Run: headless pygame with SDL's dummy video driver; simulated clock (each Clock.tick advances the game by its frame time, no real sleeping); random seed 0; keys injected as events and as key.get_pressed() state; no mouse input; restart key SPACE tapped at the start of phases 3 and 4.
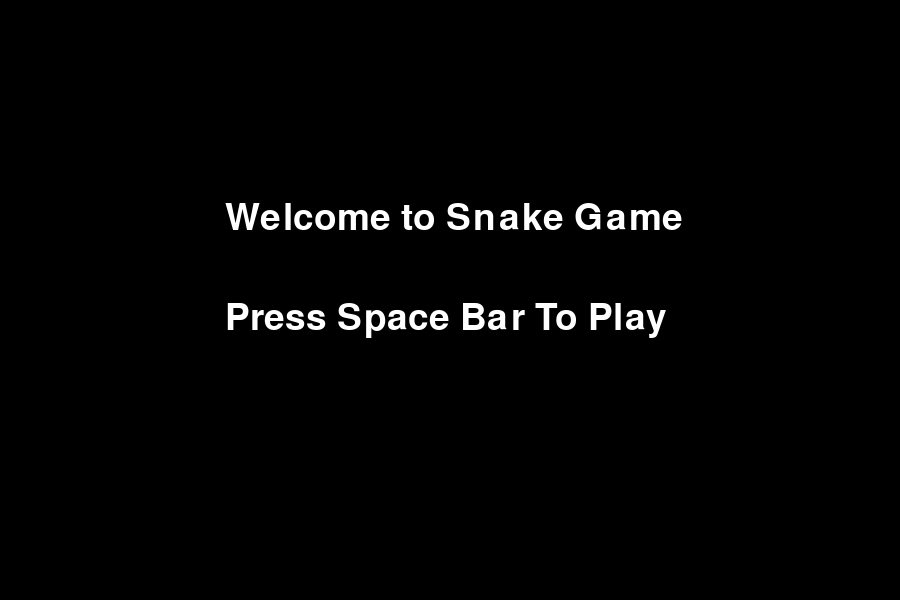
Frame 1 of 4 · flips 1–60 · no input
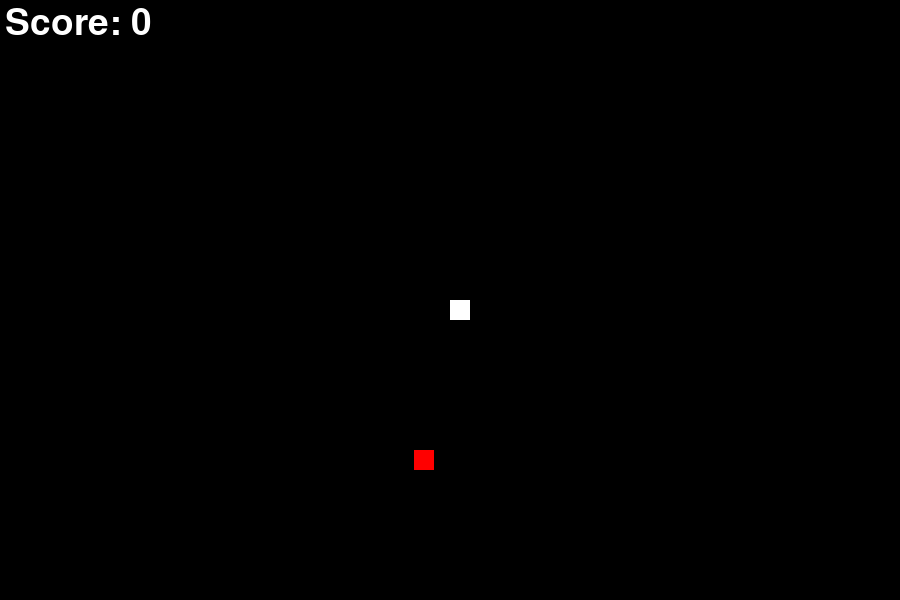
Frame 2 of 4 · flips 61–180 · tapped SPACE, RETURN · held RIGHT (→), D
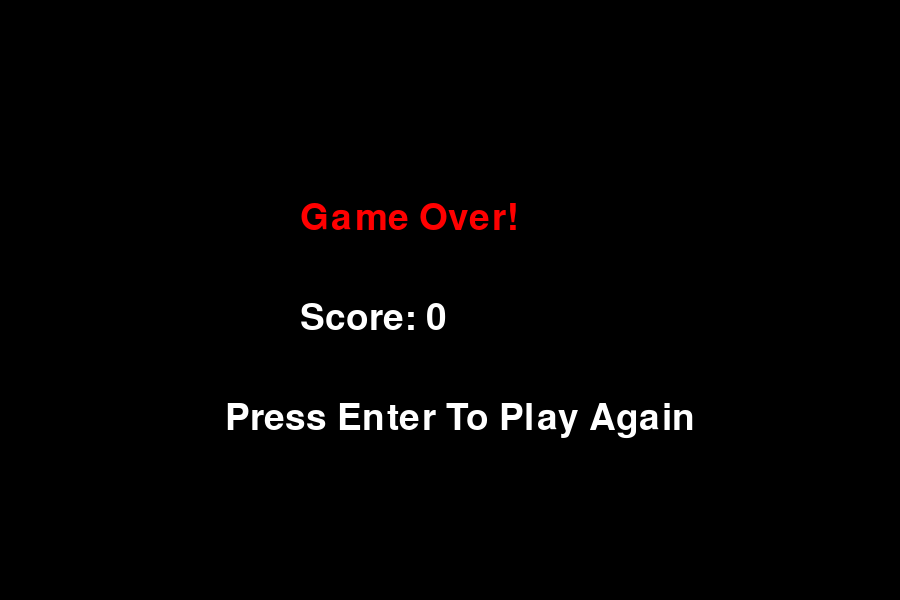
Frame 3 of 4 · flips 181–300 · tapped SPACE · held DOWN (↓), S
Frame 4 of 4 · flips 301–420 · tapped SPACE · held LEFT (←), A, UP (↑), W · screen unchanged from frame 3, image omitted

The pygame program that drew these frames:

import pygame
import random
import os

# Initialize Pygame
pygame.mixer.init()
pygame.init()

# Get the directory where the script is located
SCRIPT_DIR = os.path.dirname(os.path.abspath(__file__))

# Colors
white = (255, 255, 255)
red = (255, 0, 0)
black = (0, 0, 0)
green = (35, 45, 40)

# Game window
screen_width = 900
screen_height = 600
gameWindow = pygame.display.set_mode((screen_width, screen_height))
pygame.display.set_caption("Snake Game")

# Create default background
def create_default_background(size=(900, 600), color=(50, 150, 50)):
    surface = pygame.Surface(size)
    surface.fill(color)
    return surface

# Game backgrounds
try:
    bg = create_default_background()  # Default background
    intro = create_default_background()  # Default intro screen
    intro_text = "Snake Game"
except Exception as e:
    print(f"Error creating backgrounds: {e}")
    pygame.quit()
    quit()

# Game variables
clock = pygame.time.Clock()
font = pygame.font.SysFont(None, 55)

def text_screen(text, color, x, y):
    screen_text = font.render(text, True, color)
    gameWindow.blit(screen_text, [x, y])

def plot_snake(gameWindow, color, snk_list, snake_size):
    for x, y in snk_list:
        pygame.draw.rect(gameWindow, color, [x, y, snake_size, snake_size])

def welcome():
    exit_game = False
    while not exit_game:
        gameWindow.fill(black)
        text_screen("Welcome to Snake Game", white, screen_width//4, screen_height//3)
        text_screen("Press Space Bar To Play", white, screen_width//4, screen_height//2)
        
        for event in pygame.event.get():
            if event.type == pygame.QUIT:
                exit_game = True
            if event.type == pygame.KEYDOWN:
                if event.key == pygame.K_SPACE:
                    gameloop()
                if event.key == pygame.K_ESCAPE:
                    exit_game = True
        
        pygame.display.update()
        clock.tick(60)
    
    pygame.quit()
    quit()

def gameloop():
    # Game specific variables
    exit_game = False
    game_over = False
    snake_x = screen_width//2
    snake_y = screen_height//2
    velocity_x = 0
    velocity_y = 0
    snake_size = 20
    fps = 30  # Slower speed for easier gameplay
    
    food_x = random.randint(20, screen_width-20)
    food_y = random.randint(20, screen_height-20)
    
    score = 0
    snk_list = []
    snk_length = 1

    while not exit_game:
        if game_over:
            gameWindow.fill(black)
            text_screen("Game Over!", red, screen_width//3, screen_height//3)
            text_screen(f"Score: {score}", white, screen_width//3, screen_height//2)
            text_screen("Press Enter To Play Again", white, screen_width//4, 2*screen_height//3)

            for event in pygame.event.get():
                if event.type == pygame.QUIT:
                    exit_game = True
                
                if event.type == pygame.KEYDOWN:
                    if event.key == pygame.K_RETURN:
                        gameloop()
                    if event.key == pygame.K_ESCAPE:
                        exit_game = True
        
        else:
            for event in pygame.event.get():
                if event.type == pygame.QUIT:
                    exit_game = True
                
                if event.type == pygame.KEYDOWN:
                    if event.key == pygame.K_RIGHT:
                        velocity_x = 5
                        velocity_y = 0
                    
                    if event.key == pygame.K_LEFT:
                        velocity_x = -5
                        velocity_y = 0
                    
                    if event.key == pygame.K_UP:
                        velocity_y = -5
                        velocity_x = 0
                    
                    if event.key == pygame.K_DOWN:
                        velocity_y = 5
                        velocity_x = 0
                    
                    if event.key == pygame.K_ESCAPE:
                        exit_game = True

            snake_x = snake_x + velocity_x
            snake_y = snake_y + velocity_y

            if abs(snake_x - food_x)<10 and abs(snake_y - food_y)<10:
                score += 10
                food_x = random.randint(20, screen_width-20)
                food_y = random.randint(20, screen_height-20)
                snk_length += 5

            gameWindow.fill(black)
            text_screen(f"Score: {score}", white, 5, 5)
            pygame.draw.rect(gameWindow, red, [food_x, food_y, snake_size, snake_size])
            
            head = []
            head.append(snake_x)
            head.append(snake_y)
            snk_list.append(head)

            if len(snk_list)>snk_length:
                del snk_list[0]

            if head in snk_list[:-1]:
                game_over = True

            if snake_x<0 or snake_x>screen_width or snake_y<0 or snake_y>screen_height:
                game_over = True
                
            plot_snake(gameWindow, white, snk_list, snake_size)
        
        pygame.display.update()
        clock.tick(fps)

    pygame.quit()
    quit()

# Start the game
if __name__ == "__main__":
    welcome()
